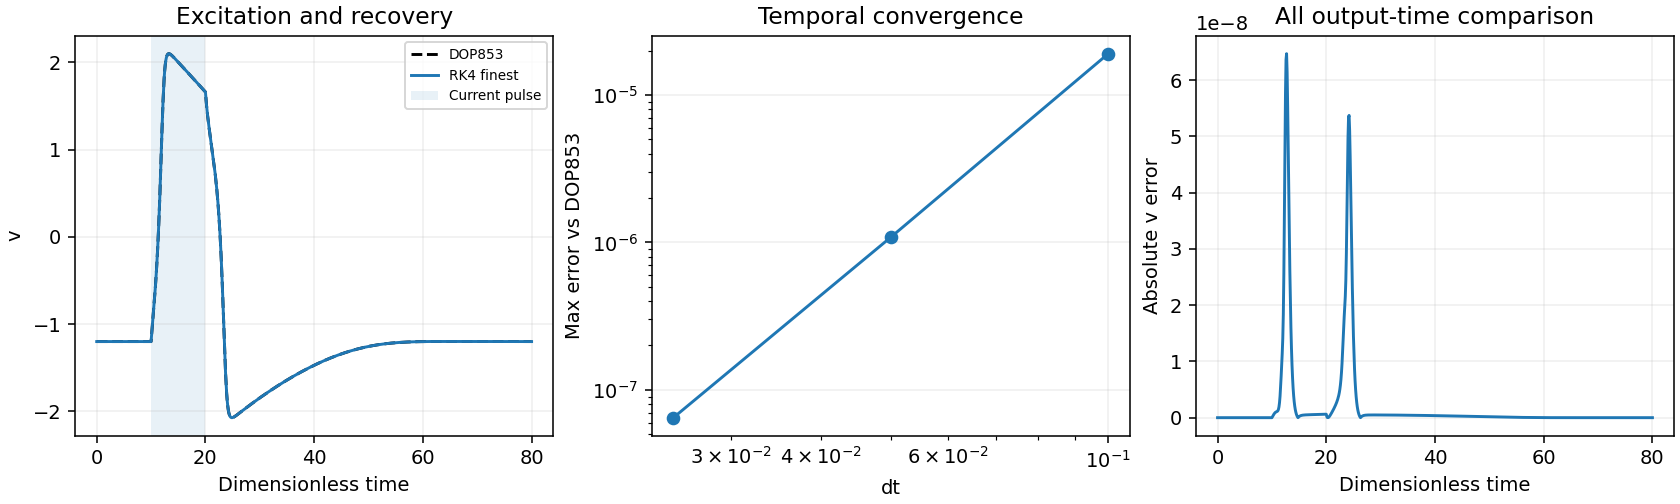

The data file committed next to this chart (first rows):
sequence, dt, inverse_dt, max_error, peak_v, peak_time, recovery_distance, t, v, w, reference_v, reference_w
time, 0.1, 10.0, 1.9085288673448275e-05, 2.1, 13.3, 2.3590640972903643e-05, , , , , 
time, 0.05, 20.0, 1.0852219762824689e-06, 2.1, 13.3, 2.359063374290926e-05, , , , , 
time, 0.025, 40.0, 6.469538016418142e-08, 2.1, 13.3, 2.3590633279280127e-05, , , , , 
trajectory, , , , , , , 0.0, -1.199, -0.6243, -1.199, -0.6243
trajectory, , , , , , , 0.1, -1.199, -0.6243, -1.199, -0.6243
trajectory, , , , , , , 0.2, -1.199, -0.6243, -1.199, -0.6243
trajectory, , , , , , , 0.3, -1.199, -0.6243, -1.199, -0.6243
trajectory, , , , , , , 0.4, -1.199, -0.6243, -1.199, -0.6243
trajectory, , , , , , , 0.5, -1.199, -0.6243, -1.199, -0.6243
trajectory, , , , , , , 0.6, -1.199, -0.6243, -1.199, -0.6243
trajectory, , , , , , , 0.7, -1.199, -0.6243, -1.199, -0.6243
trajectory, , , , , , , 0.8, -1.199, -0.6243, -1.199, -0.6243
trajectory, , , , , , , 0.9, -1.199, -0.6243, -1.199, -0.6243
trajectory, , , , , , , 1.0, -1.199, -0.6243, -1.199, -0.6243
trajectory, , , , , , , 1.1, -1.199, -0.6243, -1.199, -0.6243
trajectory, , , , , , , 1.2, -1.199, -0.6243, -1.199, -0.6243
trajectory, , , , , , , 1.3, -1.199, -0.6243, -1.199, -0.6243
trajectory, , , , , , , 1.4, -1.199, -0.6243, -1.199, -0.6243
trajectory, , , , , , , 1.5, -1.199, -0.6243, -1.199, -0.6243
trajectory, , , , , , , 1.6, -1.199, -0.6243, -1.199, -0.6243
trajectory, , , , , , , 1.7, -1.199, -0.6243, -1.199, -0.6243
trajectory, , , , , , , 1.8, -1.199, -0.6243, -1.199, -0.6243
trajectory, , , , , , , 1.9, -1.199, -0.6243, -1.199, -0.6243
trajectory, , , , , , , 2.0, -1.199, -0.6243, -1.199, -0.6243
trajectory, , , , , , , 2.1, -1.199, -0.6243, -1.199, -0.6243
trajectory, , , , , , , 2.2, -1.199, -0.6243, -1.199, -0.6243
trajectory, , , , , , , 2.3, -1.199, -0.6243, -1.199, -0.6243
trajectory, , , , , , , 2.4, -1.199, -0.6243, -1.199, -0.6243
trajectory, , , , , , , 2.5, -1.199, -0.6243, -1.199, -0.6243
trajectory, , , , , , , 2.6, -1.199, -0.6243, -1.199, -0.6243
trajectory, , , , , , , 2.7, -1.199, -0.6243, -1.199, -0.6243
trajectory, , , , , , , 2.8, -1.199, -0.6243, -1.199, -0.6243
trajectory, , , , , , , 2.9, -1.199, -0.6243, -1.199, -0.6243
trajectory, , , , , , , 3.0, -1.199, -0.6243, -1.199, -0.6243
trajectory, , , , , , , 3.1, -1.199, -0.6243, -1.199, -0.6243
trajectory, , , , , , , 3.2, -1.199, -0.6243, -1.199, -0.6243
trajectory, , , , , , , 3.3, -1.199, -0.6243, -1.199, -0.6243
trajectory, , , , , , , 3.4, -1.199, -0.6243, -1.199, -0.6243
trajectory, , , , , , , 3.5, -1.199, -0.6243, -1.199, -0.6243
trajectory, , , , , , , 3.6, -1.199, -0.6243, -1.199, -0.6243
trajectory, , , , , , , 3.7, -1.199, -0.6243, -1.199, -0.6243
trajectory, , , , , , , 3.8, -1.199, -0.6243, -1.199, -0.6243
trajectory, , , , , , , 3.9, -1.199, -0.6243, -1.199, -0.6243
trajectory, , , , , , , 4.0, -1.199, -0.6243, -1.199, -0.6243
trajectory, , , , , , , 4.1, -1.199, -0.6243, -1.199, -0.6243
trajectory, , , , , , , 4.2, -1.199, -0.6243, -1.199, -0.6243
trajectory, , , , , , , 4.3, -1.199, -0.6243, -1.199, -0.6243
trajectory, , , , , , , 4.4, -1.199, -0.6243, -1.199, -0.6243
trajectory, , , , , , , 4.5, -1.199, -0.6243, -1.199, -0.6243
trajectory, , , , , , , 4.6, -1.199, -0.6243, -1.199, -0.6243
trajectory, , , , , , , 4.7, -1.199, -0.6243, -1.199, -0.6243
trajectory, , , , , , , 4.8, -1.199, -0.6243, -1.199, -0.6243
trajectory, , , , , , , 4.9, -1.199, -0.6243, -1.199, -0.6243
trajectory, , , , , , , 5.0, -1.199, -0.6243, -1.199, -0.6243
trajectory, , , , , , , 5.1, -1.199, -0.6243, -1.199, -0.6243
trajectory, , , , , , , 5.2, -1.199, -0.6243, -1.199, -0.6243
trajectory, , , , , , , 5.3, -1.199, -0.6243, -1.199, -0.6243
trajectory, , , , , , , 5.4, -1.199, -0.6243, -1.199, -0.6243
trajectory, , , , , , , 5.5, -1.199, -0.6243, -1.199, -0.6243
trajectory, , , , , , , 5.6, -1.199, -0.6243, -1.199, -0.6243
... 744 more rows
